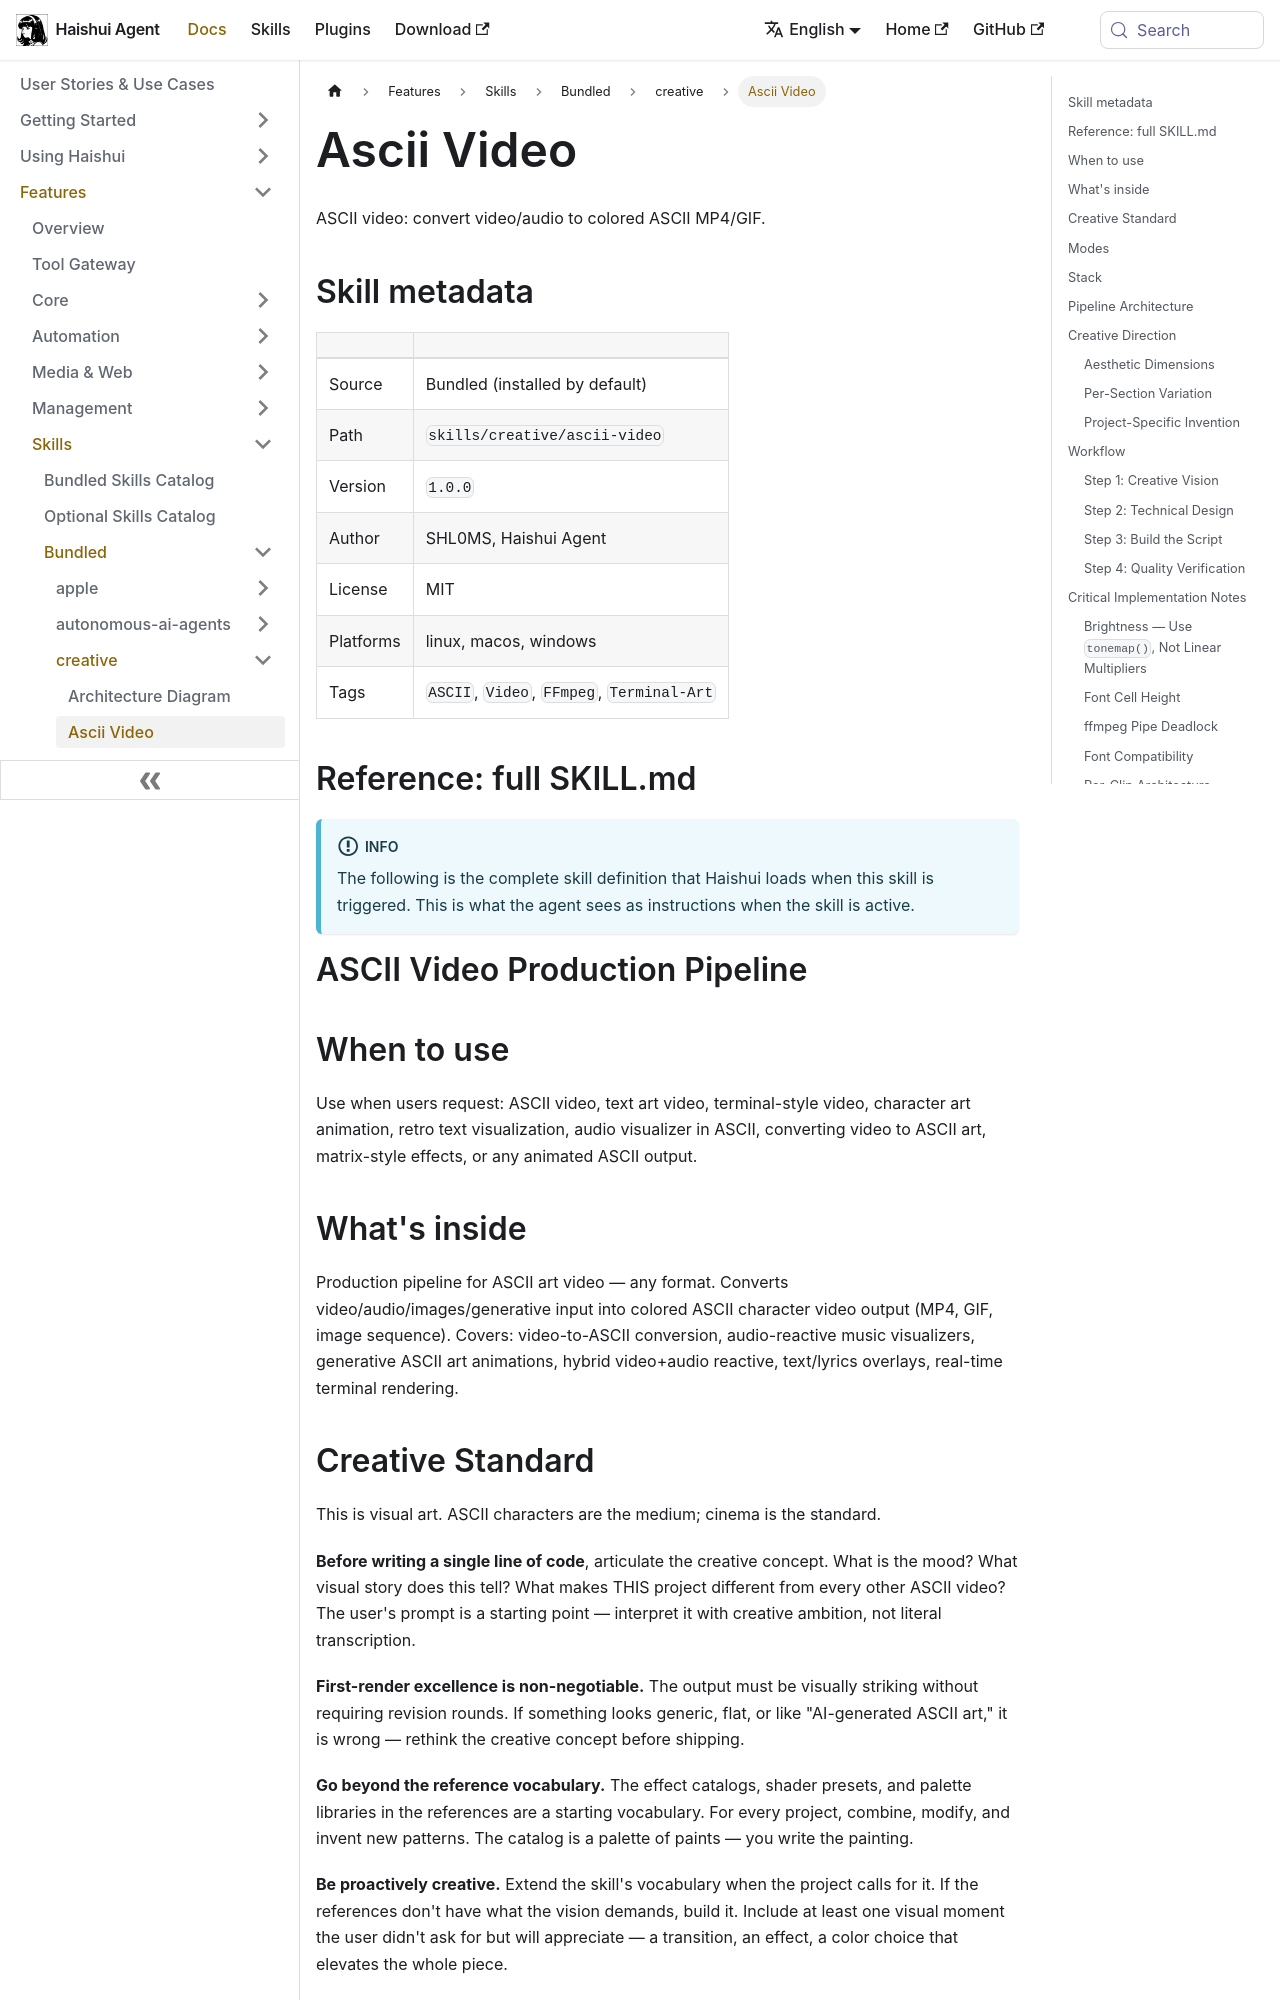

repository: aiqinghaiwork163/haishui-agent · page: docs/user-guide/skills/bundled/creative/creative-ascii-video/index.html · generator: docusaurus

---
title: "Ascii Video — ASCII video: convert video/audio to colored ASCII MP4/GIF"
sidebar_label: "Ascii Video"
description: "ASCII video: convert video/audio to colored ASCII MP4/GIF"
---

{/* This page is auto-generated from the skill's SKILL.md by website/scripts/generate-skill-docs.py. Edit the source SKILL.md, not this page. */}

# Ascii Video

ASCII video: convert video/audio to colored ASCII MP4/GIF.

## Skill metadata

| | |
|---|---|
| Source | Bundled (installed by default) |
| Path | `skills/creative/ascii-video` |
| Version | `1.0.0` |
| Author | SHL0MS, Haishui Agent |
| License | MIT |
| Platforms | linux, macos, windows |
| Tags | `ASCII`, `Video`, `FFmpeg`, `Terminal-Art` |

## Reference: full SKILL.md

:::info
The following is the complete skill definition that Haishui loads when this skill is triggered. This is what the agent sees as instructions when the skill is active.
:::

# ASCII Video Production Pipeline

## When to use

Use when users request: ASCII video, text art video, terminal-style video, character art animation, retro text visualization, audio visualizer in ASCII, converting video to ASCII art, matrix-style effects, or any animated ASCII output.

## What's inside

Production pipeline for ASCII art video — any format. Converts video/audio/images/generative input into colored ASCII character video output (MP4, GIF, image sequence). Covers: video-to-ASCII conversion, audio-reactive music visualizers, generative ASCII art animations, hybrid video+audio reactive, text/lyrics overlays, real-time terminal rendering.
